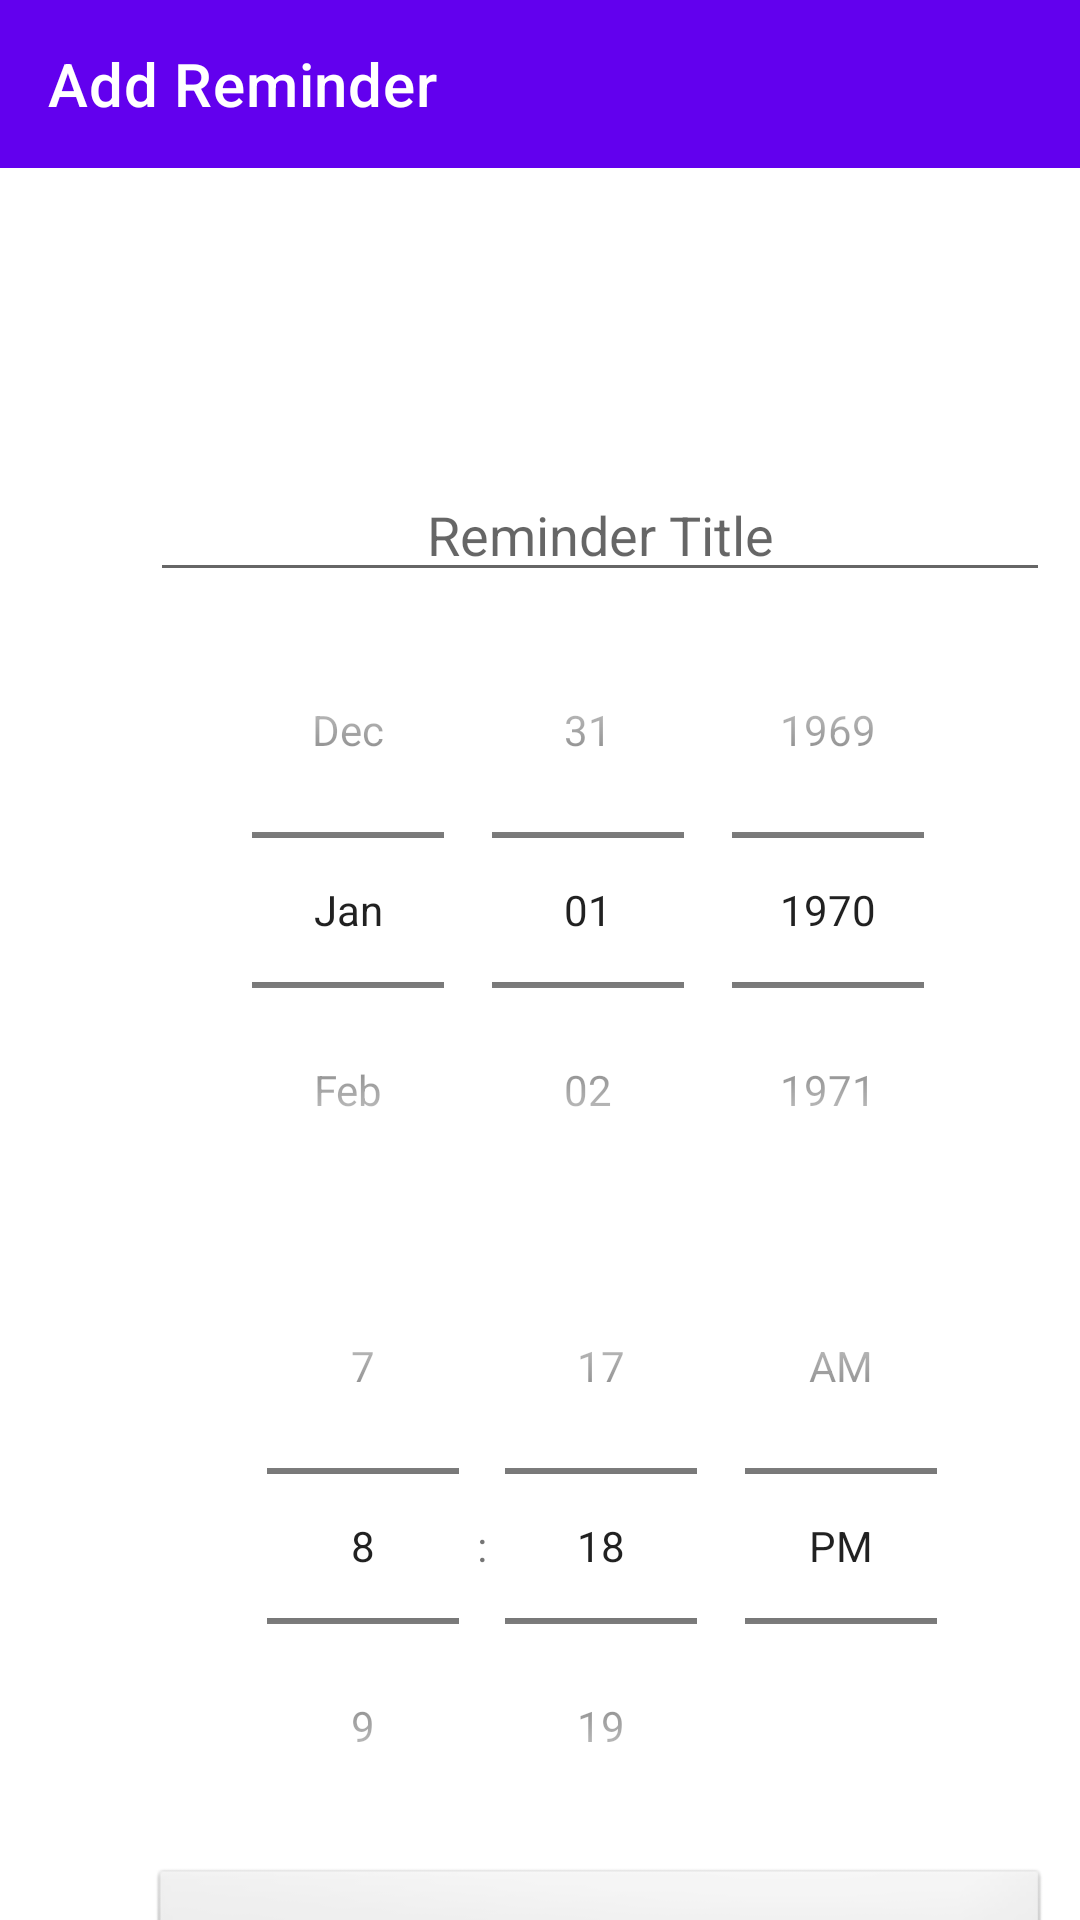

Produce the Android XML layout that renders to this screen, including the resource entries it uses.
<!-- AndroidManifest.xml: application theme Theme.MindYourPet2 -->
<!-- res/layout/activity_add_reminder.xml -->
<?xml version="1.0" encoding="utf-8"?>
<LinearLayout xmlns:android="http://schemas.android.com/apk/res/android"
    xmlns:app="http://schemas.android.com/apk/res-auto"
    xmlns:tools="http://schemas.android.com/tools"
    android:layout_width="match_parent"
    android:layout_height="match_parent"
    android:orientation="vertical"
    tools:context=".AddReminderActivity">

    <androidx.appcompat.widget.Toolbar
        android:id="@+id/toolbar_add_reminder"
        android:layout_width="match_parent"
        android:layout_height="wrap_content"
        app:title="@string/add_reminder_title"
        android:background="@color/purple_500"
        app:titleTextColor="@color/white"/>

    <EditText
        android:id="@+id/reminder_title"
        android:layout_width="300dp"
        android:layout_height="wrap_content"
        android:layout_marginLeft="50dp"
        android:layout_marginTop="100dp"
        android:hint="Reminder Title"
        android:inputType="textMultiLine|textPersonName"
        android:textAlignment="center" />

    <DatePicker
        android:id="@+id/reminder_date"
        android:layout_width="wrap_content"
        android:layout_height="wrap_content"
        android:layout_marginLeft="76dp"
        android:datePickerMode="spinner"
        android:calendarViewShown="false"/>

    <TimePicker
        android:id="@+id/reminder_time"
        android:layout_width="wrap_content"
        android:layout_height="wrap_content"
        android:layout_marginLeft="73dp"
        android:timePickerMode="spinner" />

    <Spinner
        android:id="@+id/reminder_frequency"
        android:layout_width="300dp"
        android:layout_height="50dp"
        android:layout_marginLeft="50dp"
        android:background="@android:drawable/btn_dropdown"
        android:spinnerMode="dropdown" />

    <LinearLayout
        android:layout_width="match_parent"
        android:layout_height="0dip"
        android:layout_weight="1"
        android:gravity="center|bottom"
        android:orientation="vertical">

        <Button
            android:id="@+id/reminder_save_button"
            android:layout_width="match_parent"
            android:layout_height="wrap_content"
            android:text="Save"
            app:cornerRadius="0dp"/>
    </LinearLayout>
</LinearLayout>
<!-- resources referenced by this layout -->
<resources>
  <string name="add_reminder_title">Add Reminder</string>
  <style name="Theme.MindYourPet2" parent="Theme.MaterialComponents.DayNight.DarkActionBar">
          
          <item name="colorPrimary">@color/purple_500</item>
          <item name="colorPrimaryVariant">@color/purple_700</item>
          <item name="colorOnPrimary">@color/white</item>
          
          <item name="colorSecondary">@color/teal_200</item>
          <item name="colorSecondaryVariant">@color/teal_700</item>
          <item name="colorOnSecondary">@color/black</item>
          
          <item name="android:statusBarColor" tools:targetApi="l">?attr/colorPrimaryVariant</item>
          
      </style>
  <!-- not gathered from this repository: default colours our renderer supplied (Android Studio template values) -->
  <color name="purple_500">#FF6200EE</color>
  <color name="purple_700">#FF3700B3</color>
  <color name="teal_200">#FF03DAC5</color>
  <color name="teal_700">#FF018786</color>
  <color name="black">#FF000000</color>
  <color name="white">#FFFFFFFF</color>
</resources>
